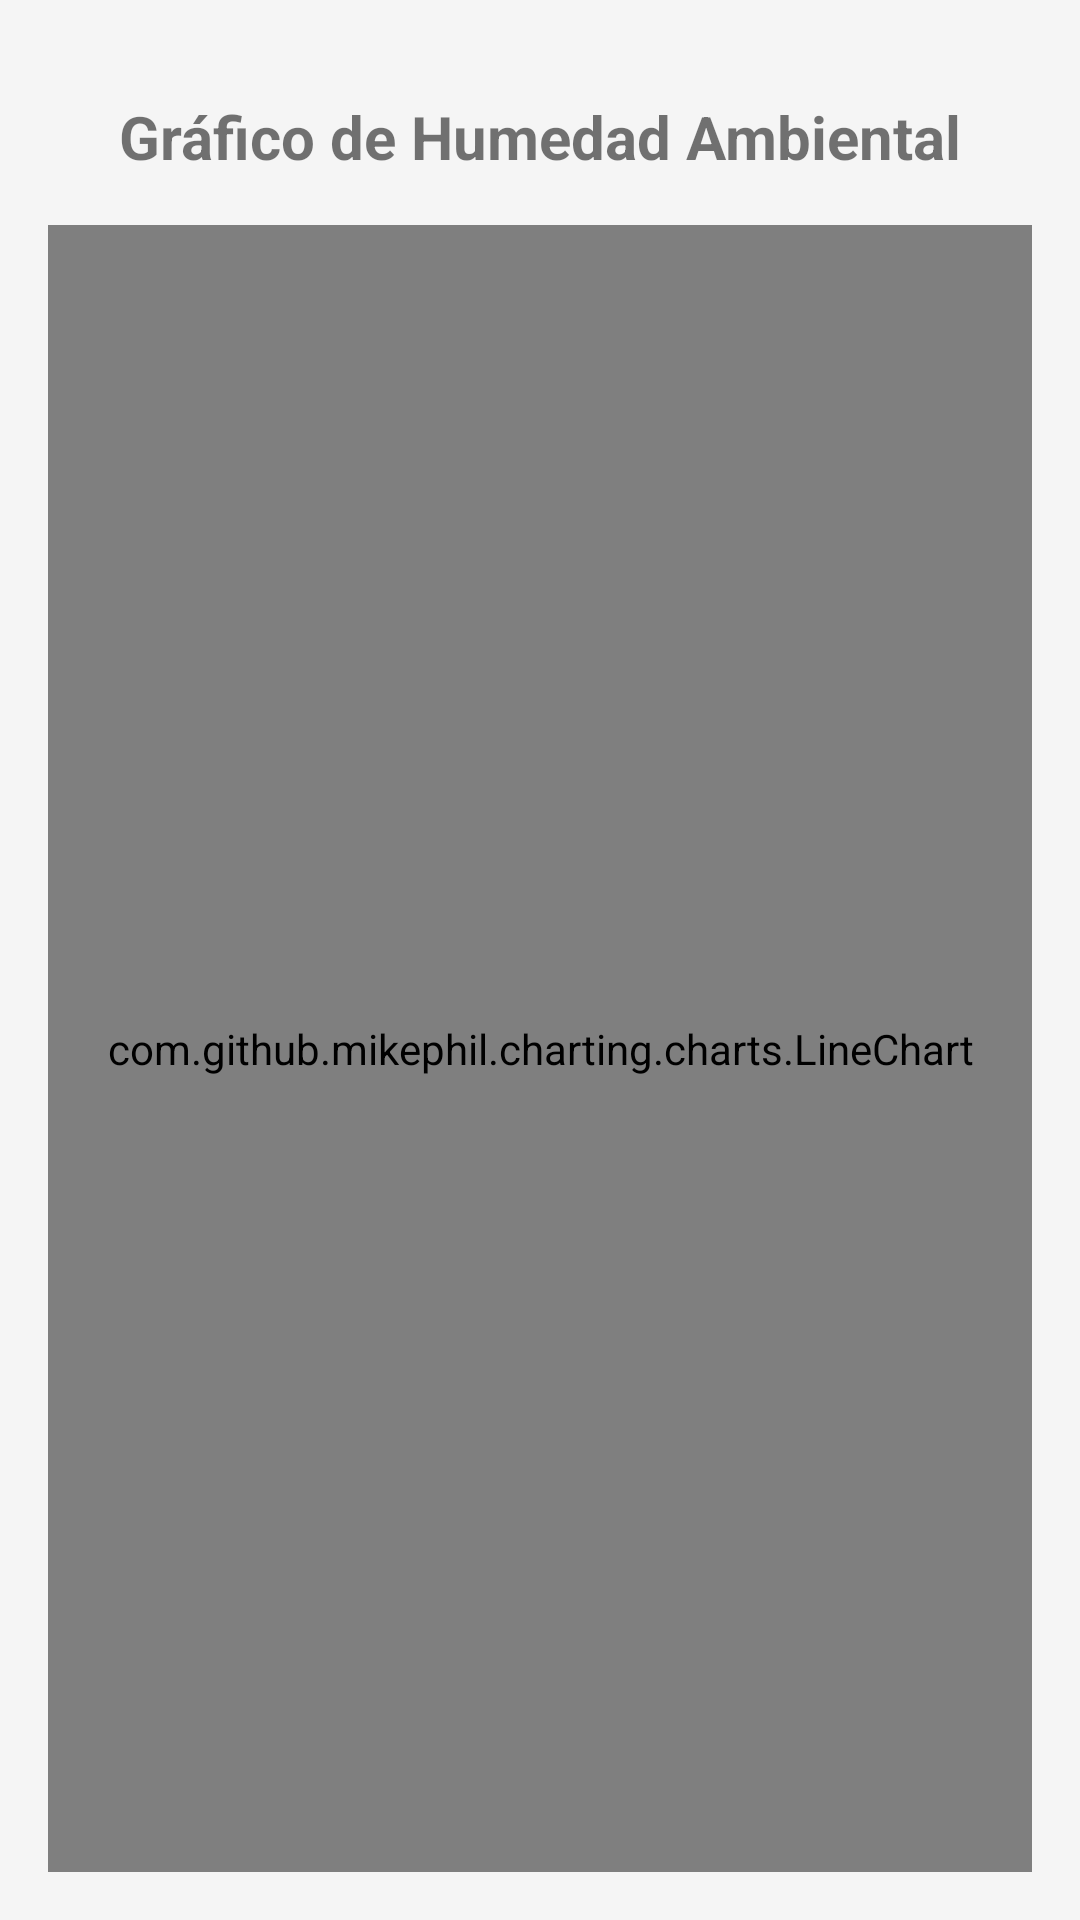

Produce the Android XML layout that renders to this screen, including the resource entries it uses.
<!-- AndroidManifest.xml: application theme Theme.Proyectoplata -->
<!-- res/layout/fragment_humidity.xml -->
<?xml version="1.0" encoding="utf-8"?>
<androidx.constraintlayout.widget.ConstraintLayout
    xmlns:android="http://schemas.android.com/apk/res/android"
    xmlns:app="http://schemas.android.com/apk/res-auto"
    xmlns:tools="http://schemas.android.com/tools"
    android:layout_width="match_parent"
    android:layout_height="match_parent"
    android:padding="16dp"
    tools:context=".fragments.HumidityFragment">

    <TextView
        android:id="@+id/tvTitleHumidityGraph"
        android:layout_width="wrap_content"
        android:layout_height="wrap_content"
        android:text="Gráfico de Humedad Ambiental"
        android:textSize="20sp"
        android:textStyle="bold"
        android:layout_marginTop="16dp"
        app:layout_constraintTop_toTopOf="parent"
        app:layout_constraintStart_toStartOf="parent"
        app:layout_constraintEnd_toEndOf="parent" />

    <com.github.mikephil.charting.charts.LineChart
        android:id="@+id/humidityChart"
        android:layout_width="0dp"
        android:layout_height="0dp"
        android:layout_marginTop="16dp"
        app:layout_constraintTop_toBottomOf="@id/tvTitleHumidityGraph"
        app:layout_constraintBottom_toBottomOf="parent"
        app:layout_constraintStart_toStartOf="parent"
        app:layout_constraintEnd_toEndOf="parent" />

</androidx.constraintlayout.widget.ConstraintLayout>
<!-- resources referenced by this layout -->
<resources>
  <style name="Theme.Proyectoplata" parent="Theme.AppCompat.Light.NoActionBar">
          <item name="colorPrimary">@color/colorPrimary</item>
          <item name="colorPrimaryDark">@color/colorPrimaryDark</item>
          <item name="colorAccent">@color/colorAccent</item>
      </style>
  <!-- not gathered from this repository: default colours our renderer supplied (Android Studio template values) -->
  <color name="colorPrimary">#FF6200EE</color>
  <color name="colorPrimaryDark">#FF3700B3</color>
  <color name="colorAccent">#FF03DAC5</color>
</resources>
